2-way image classification set "data" from GitHub (golden-com/Golden_Detect_Anemic); label vocabulary: anemia, no anemia.

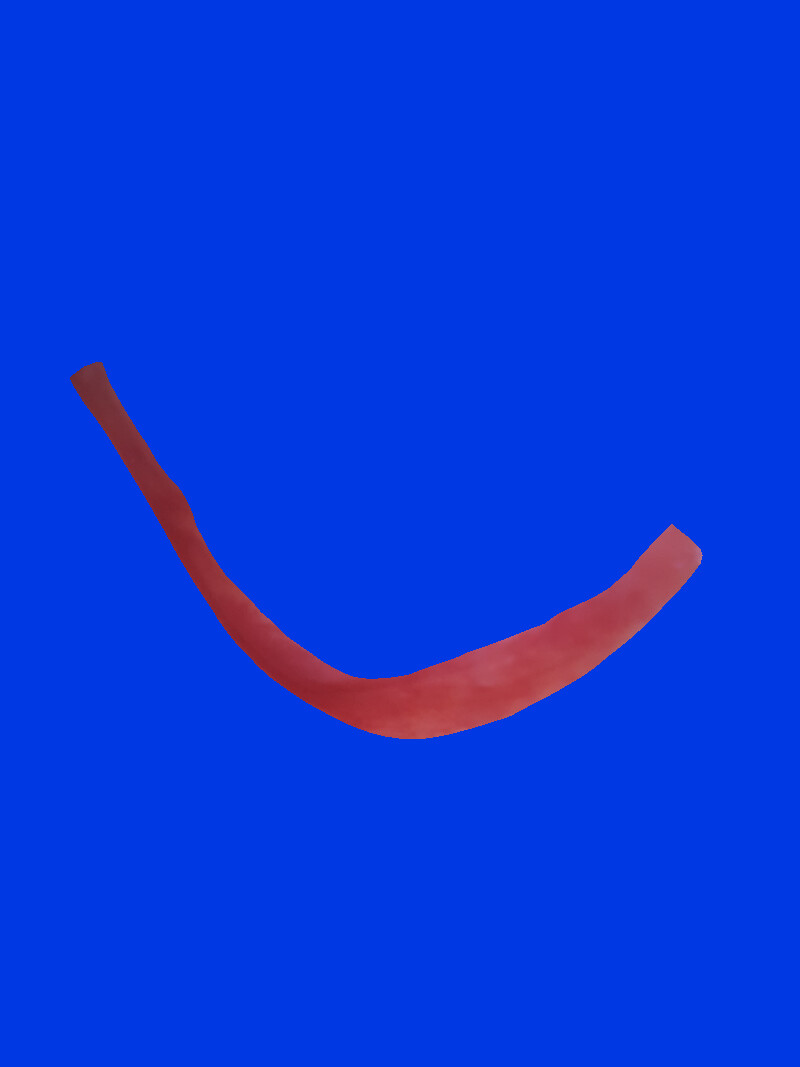
Label: no anemia

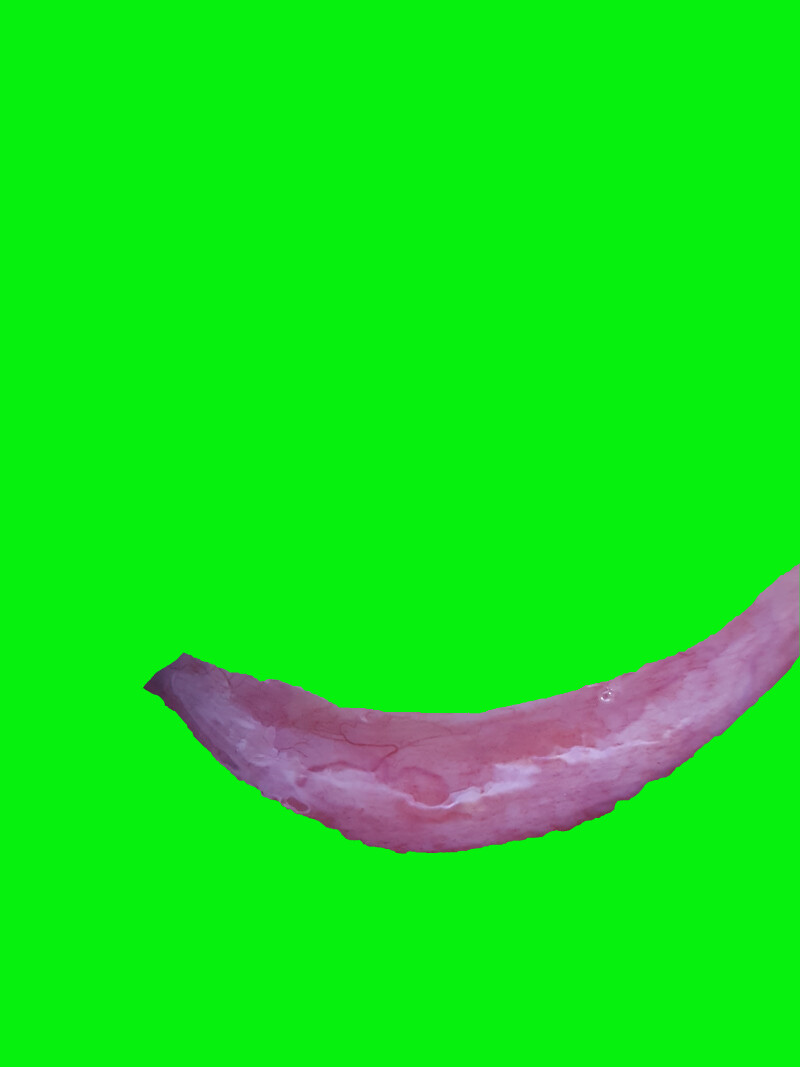
Label: anemia

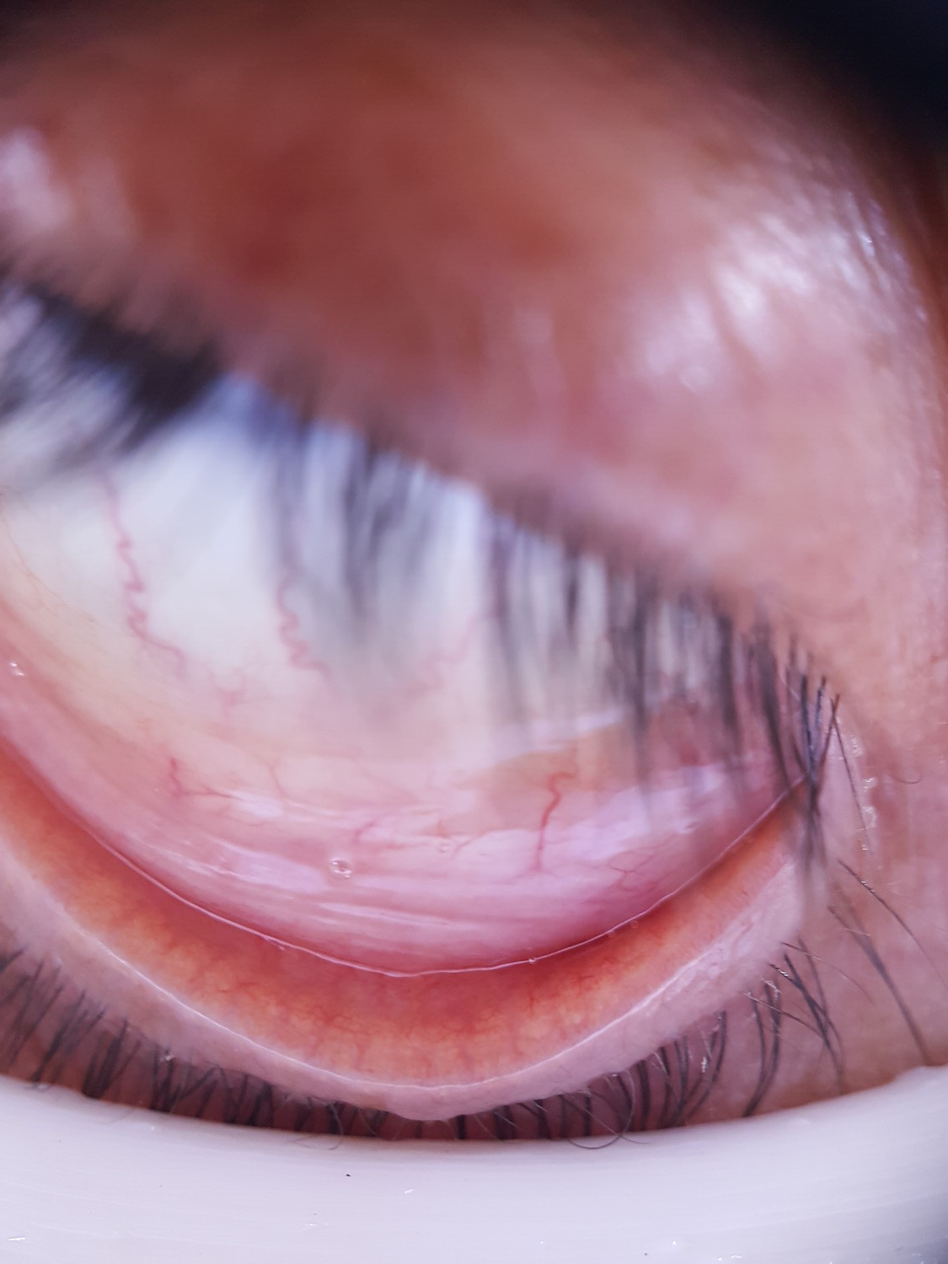
Label: anemia

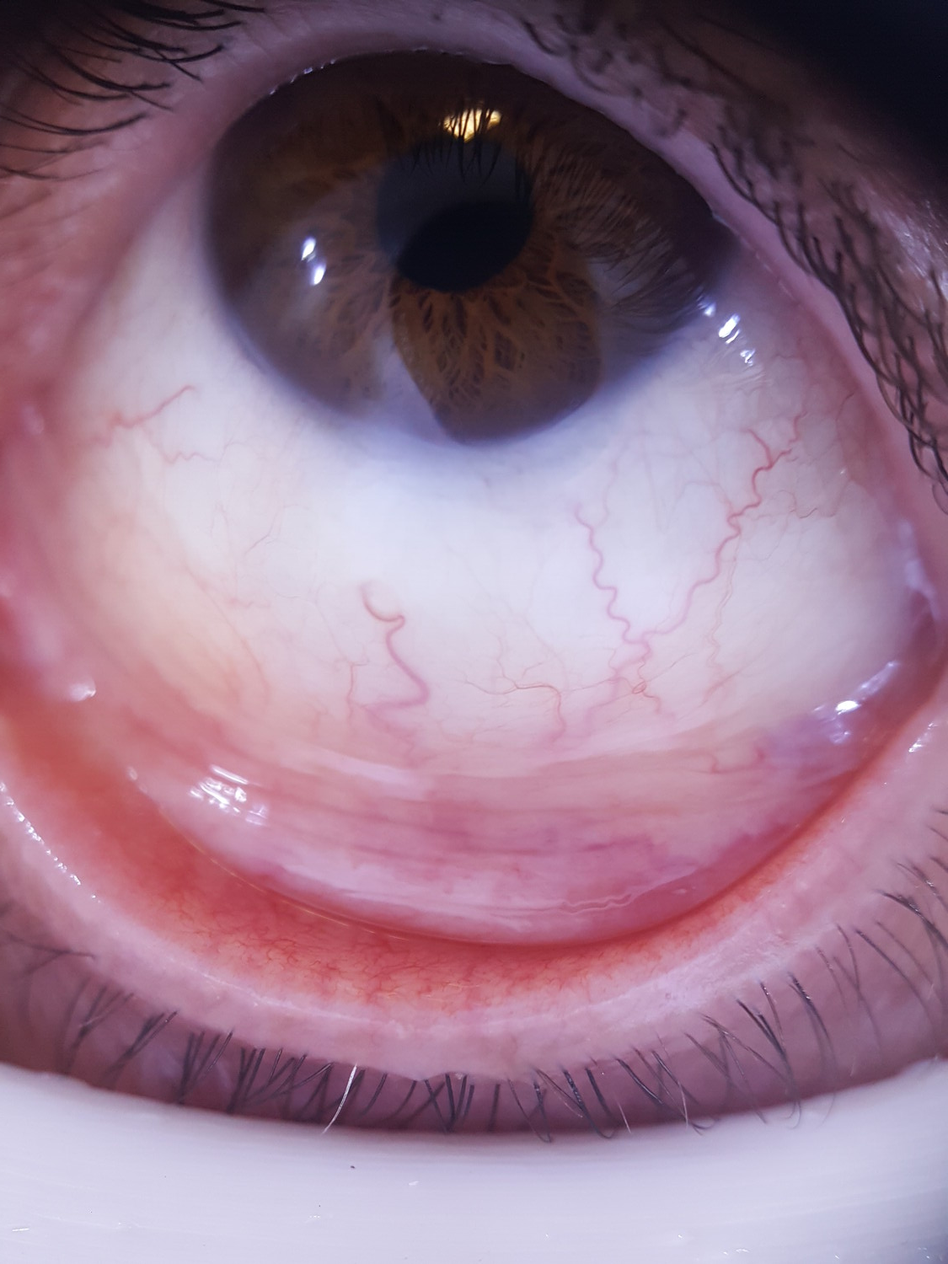
Label: no anemia

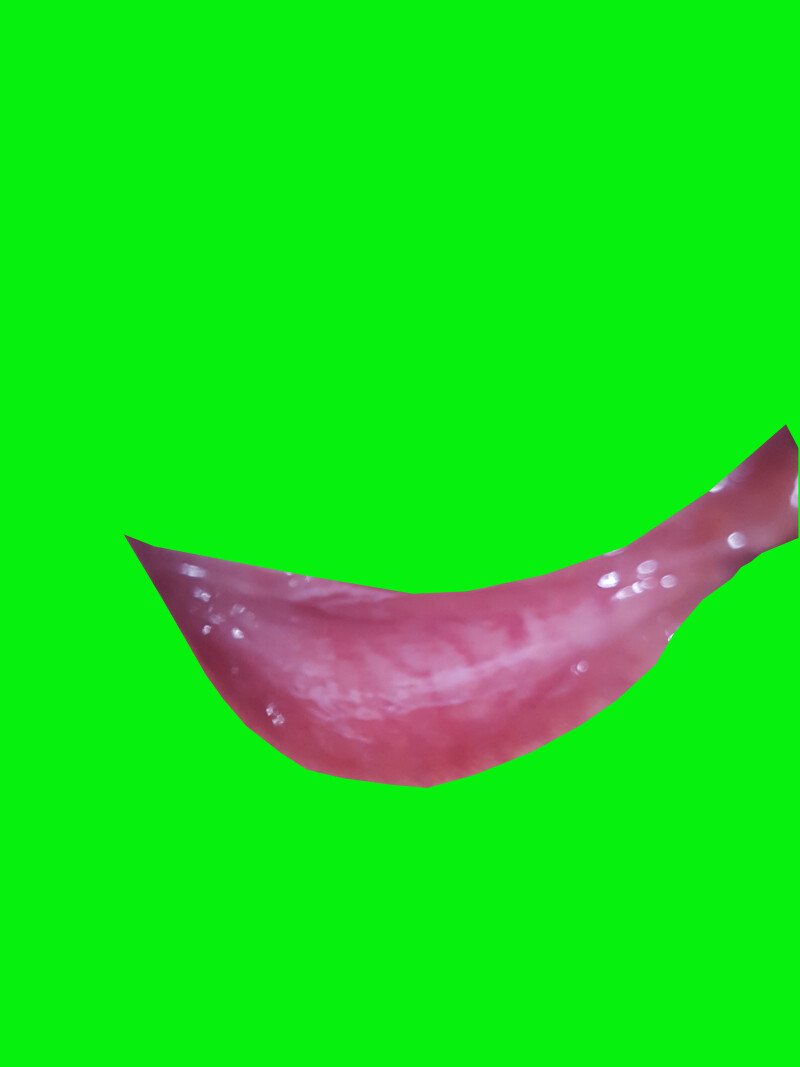
Label: no anemia

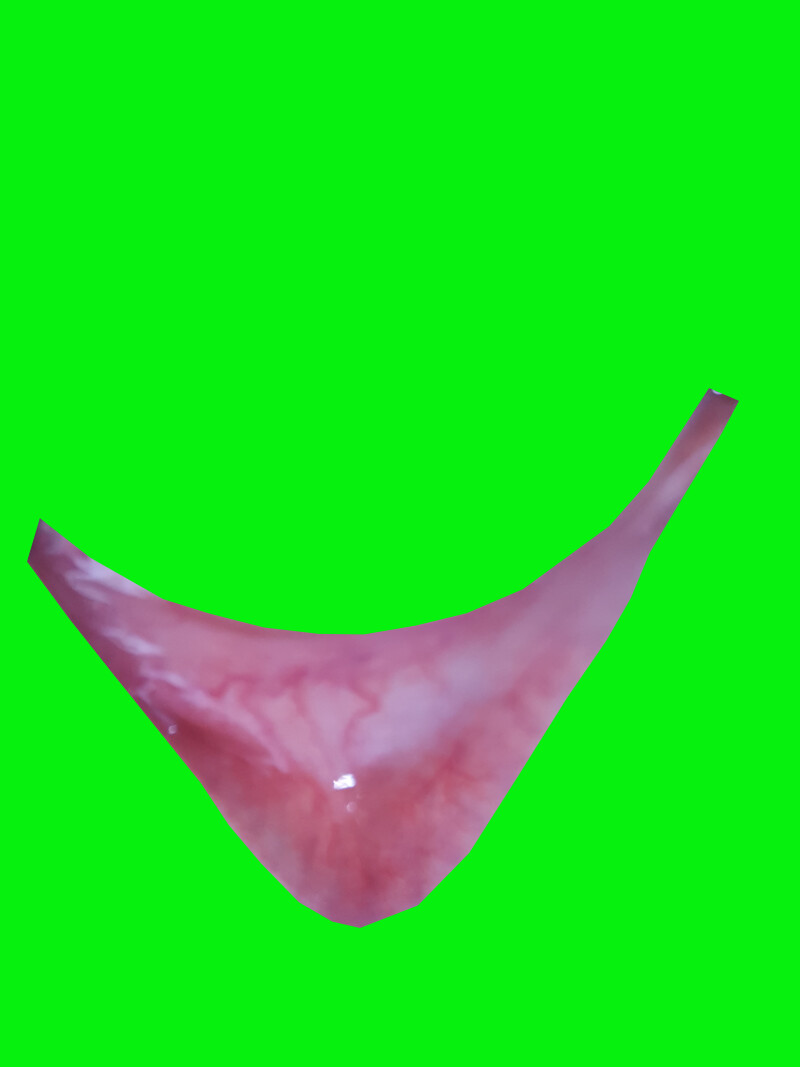
Label: anemia
